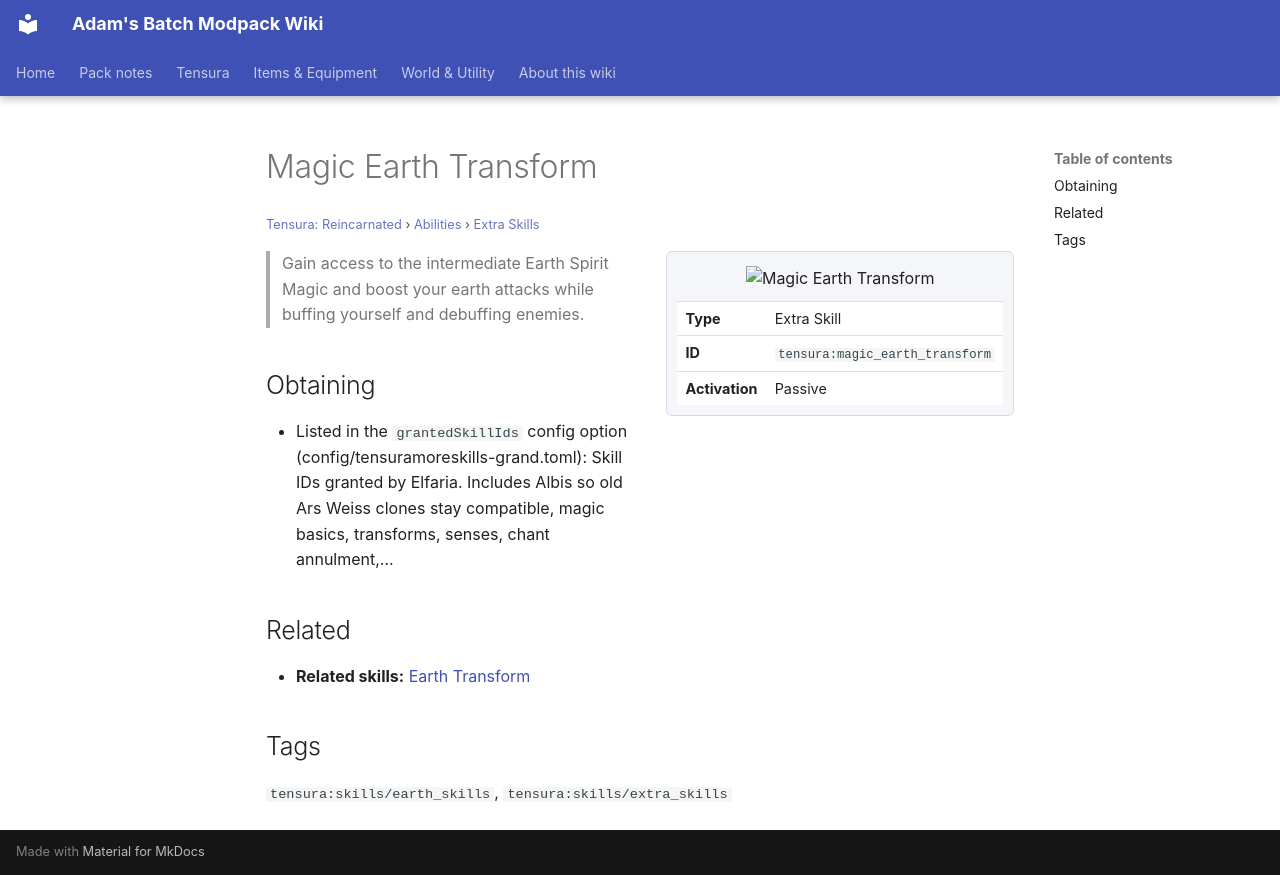

repository: Proteus-Nell/Adams-Batch-MC-Modpack-Wiki · page: tensura-reincarnated/abilities/extra-skills/magic-earth-transform/index.html · generator: mkdocs

# Magic Earth Transform

<small>[Tensura: Reincarnated](../../index.md) &rsaquo; [Abilities](../index.md) &rsaquo; [Extra Skills](index.md)</small>

<div class="infobox" markdown>

![Magic Earth Transform](../../../assets/icons/tensura/skill/magic_earth_transform.png)

| | |
|---|---|
| **Type** | Extra Skill |
| **ID** | `tensura:magic_earth_transform` |
| **Activation** | Passive |

</div>

> Gain access to the intermediate Earth Spirit Magic and boost your earth attacks while buffing yourself and debuffing enemies.

## Obtaining

- Listed in the `grantedSkillIds` config option (config/tensuramoreskills-grand.toml): Skill IDs granted by Elfaria. Includes Albis so old Ars Weiss clones stay compatible, magic basics, transforms, senses, chant annulment,...

## Related

- **Related skills:** [Earth Transform](../intrinsic-skills/earth-transform.md)

## Tags

`tensura:skills/earth_skills`, `tensura:skills/extra_skills`
